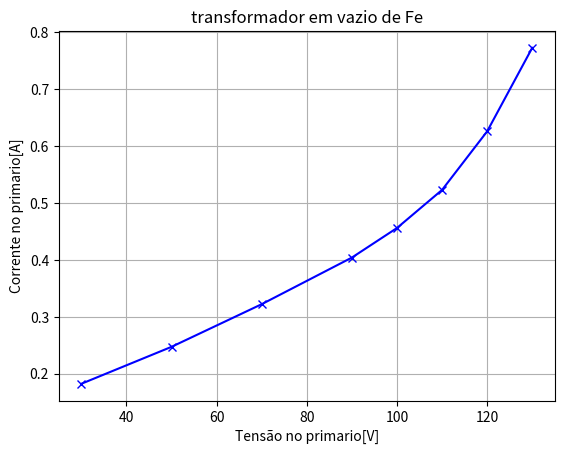

This chart was generated by the following Python code:
# -*- coding: utf-8 -*-
"""
Created on Fri Jul  5 20:54:47 2019

[redacted]
"""

import matplotlib.pyplot as plt

x = [30,50,70,90,100,110,120,130]
y = [0.182,0.247,0.322,0.404,0.456,0.523,0.626,0.773]
plt.plot(x,y,color='b',marker='x')
plt.title("transformador em vazio de Fe")
plt.xlabel("Tensão no primario[V]")
plt.ylabel("Corrente no primario[A]")
plt.grid()
plt.show()